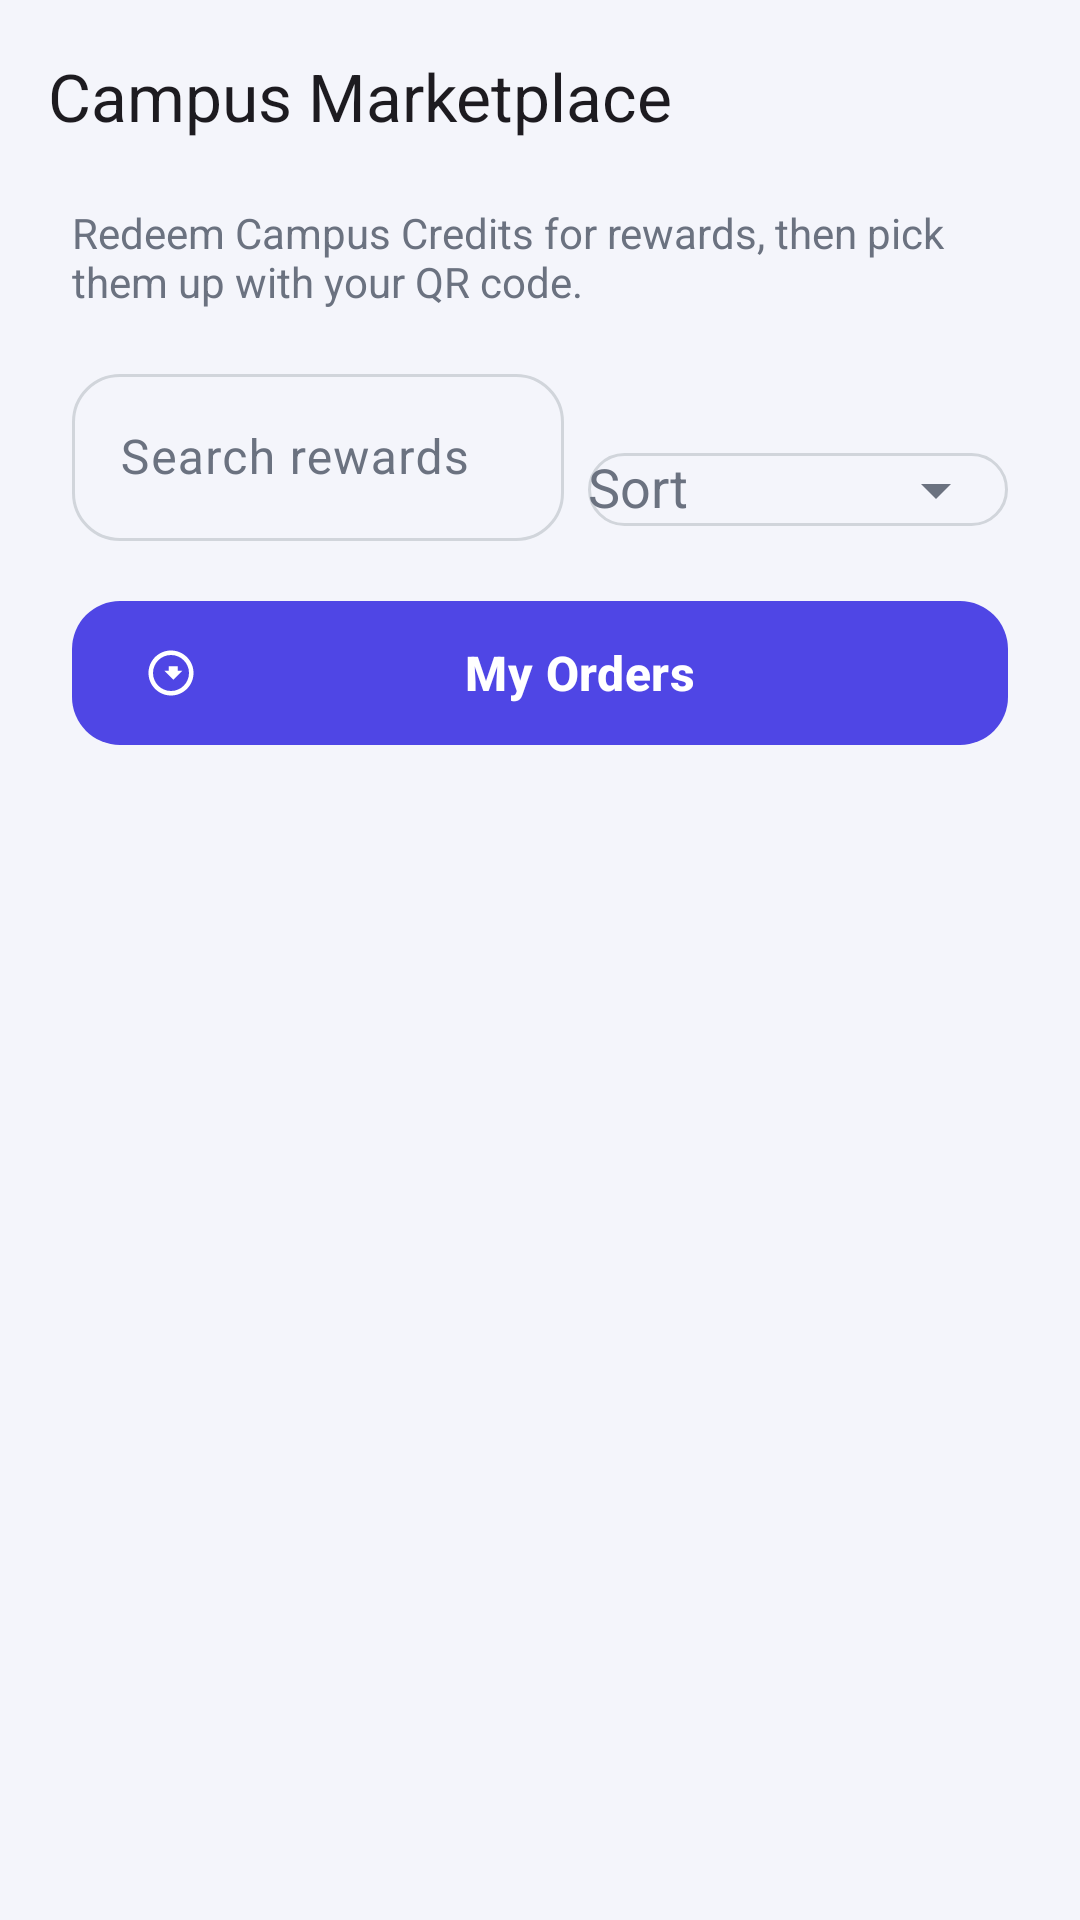

The Android layout XML behind this screen, and the referenced resources:
<!-- AndroidManifest.xml: application theme Theme.CampusPay -->
<!-- res/layout/activity_marketplace.xml -->
<?xml version="1.0" encoding="utf-8"?>
<androidx.constraintlayout.widget.ConstraintLayout
    xmlns:android="http://schemas.android.com/apk/res/android"
    xmlns:app="http://schemas.android.com/apk/res-auto"
    android:layout_width="match_parent"
    android:layout_height="match_parent"
    android:background="@color/background_light">

    <com.google.android.material.appbar.MaterialToolbar
        android:id="@+id/toolbarMarketplace"
        android:layout_width="0dp"
        android:layout_height="?attr/actionBarSize"
        app:layout_constraintEnd_toEndOf="parent"
        app:layout_constraintStart_toStartOf="parent"
        app:layout_constraintTop_toTopOf="parent"
        app:navigationIcon="@drawable/ic_arrow_back"
        app:title="Campus Marketplace" />

    <TextView
        android:id="@+id/tvMarketplaceSubtitle"
        android:layout_width="0dp"
        android:layout_height="wrap_content"
        android:layout_marginStart="24dp"
        android:layout_marginEnd="24dp"
        android:layout_marginTop="4dp"
        android:text="Redeem Campus Credits for rewards, then pick them up with your QR code."
        android:textColor="@color/text_secondary"
        android:textSize="14sp"
        app:layout_constraintEnd_toEndOf="parent"
        app:layout_constraintStart_toStartOf="parent"
        app:layout_constraintTop_toBottomOf="@id/toolbarMarketplace" />

    <LinearLayout
        android:id="@+id/layoutMarketplaceSearch"
        android:layout_width="0dp"
        android:layout_height="wrap_content"
        android:layout_marginStart="24dp"
        android:layout_marginEnd="24dp"
        android:layout_marginTop="16dp"
        android:orientation="horizontal"
        app:layout_constraintEnd_toEndOf="parent"
        app:layout_constraintStart_toStartOf="parent"
        app:layout_constraintTop_toBottomOf="@id/tvMarketplaceSubtitle">

        <com.google.android.material.textfield.TextInputLayout
            style="@style/Widget.CampusPay.InputLayout"
            android:layout_width="0dp"
            android:layout_height="wrap_content"
            android:layout_marginEnd="8dp"
            android:layout_weight="1"
            android:hint="Search rewards">

            <com.google.android.material.textfield.TextInputEditText
                android:id="@+id/etMarketSearch"
                android:layout_width="match_parent"
                android:layout_height="wrap_content"
                android:inputType="text"
                android:maxLines="1" />
        </com.google.android.material.textfield.TextInputLayout>

        <com.google.android.material.textfield.TextInputLayout
            style="@style/Widget.CampusPay.InputLayout"
            android:layout_width="140dp"
            android:layout_height="wrap_content"
            android:hint="Sort"
            app:endIconMode="dropdown_menu">

            <AutoCompleteTextView
                android:id="@+id/actvMarketSort"
                android:layout_width="match_parent"
                android:layout_height="wrap_content"
                android:inputType="none"
                android:maxLines="1" />
        </com.google.android.material.textfield.TextInputLayout>
    </LinearLayout>

    <LinearLayout
        android:id="@+id/layoutMarketplaceActions"
        android:layout_width="0dp"
        android:layout_height="wrap_content"
        android:layout_marginStart="24dp"
        android:layout_marginEnd="24dp"
        android:layout_marginTop="16dp"
        android:orientation="vertical"
        app:layout_constraintEnd_toEndOf="parent"
        app:layout_constraintStart_toStartOf="parent"
        app:layout_constraintTop_toBottomOf="@id/layoutMarketplaceSearch">

        <com.google.android.material.button.MaterialButton
            android:id="@+id/btnMarketMyOrders"
            style="@style/Widget.CampusPay.Button"
            android:layout_width="match_parent"
            android:layout_height="wrap_content"
            android:text="My Orders"
            app:icon="@drawable/ic_history" />

        
        <LinearLayout
            android:id="@+id/layoutMarketplaceProviderActions"
            android:layout_width="match_parent"
            android:layout_height="wrap_content"
            android:layout_marginTop="8dp"
            android:orientation="horizontal"
            android:visibility="gone"
            android:weightSum="2">

            <com.google.android.material.button.MaterialButton
                android:id="@+id/btnMarketAddItem"
                style="@style/Widget.CampusPay.QuickAction"
                android:layout_width="0dp"
                android:layout_height="wrap_content"
                android:layout_marginEnd="8dp"
                android:layout_weight="1"
                android:text="List Item"
                app:icon="@drawable/ic_event" />

            <com.google.android.material.button.MaterialButton
                android:id="@+id/btnMarketScanPickup"
                style="@style/Widget.CampusPay.QuickAction"
                android:layout_width="0dp"
                android:layout_height="wrap_content"
                android:layout_weight="1"
                android:text="Scan Pickup"
                app:icon="@drawable/ic_qr" />
        </LinearLayout>
    </LinearLayout>

    <androidx.recyclerview.widget.RecyclerView
        android:id="@+id/marketplaceRecyclerView"
        android:layout_width="0dp"
        android:layout_height="0dp"
        android:layout_marginStart="24dp"
        android:layout_marginTop="16dp"
        android:layout_marginEnd="24dp"
        android:clipToPadding="false"
        android:paddingBottom="24dp"
        app:layout_constraintBottom_toBottomOf="parent"
        app:layout_constraintEnd_toEndOf="parent"
        app:layout_constraintStart_toStartOf="parent"
        app:layout_constraintTop_toBottomOf="@id/layoutMarketplaceActions" />

    <TextView
        android:id="@+id/tvMarketplaceEmpty"
        android:layout_width="0dp"
        android:layout_height="wrap_content"
        android:layout_marginStart="24dp"
        android:layout_marginEnd="24dp"
        android:layout_marginTop="32dp"
        android:gravity="center"
        android:text="No rewards listed yet."
        android:textColor="@color/text_secondary"
        android:textSize="15sp"
        android:visibility="gone"
        app:layout_constraintEnd_toEndOf="parent"
        app:layout_constraintStart_toStartOf="parent"
        app:layout_constraintTop_toBottomOf="@id/layoutMarketplaceActions" />

</androidx.constraintlayout.widget.ConstraintLayout>
<!-- resources referenced by this layout -->
<resources>
  <color name="background_light">#F4F5FB</color>
  <color name="text_secondary">#6B7280</color>
  <!-- drawable ic_history (drawable) -->
  <vector xmlns:android="http://schemas.android.com/apk/res/android"
      android:width="24dp"
      android:height="24dp"
      android:viewportWidth="24"
      android:viewportHeight="24">
      <path
          android:fillColor="@android:color/white"
          android:pathData="M12,2C6.48,2 2,6.48 2,12s4.48,10 10,10 10,-4.48 10,-10S17.52,2 12,2zM12,20c-4.41,0 -8,-3.59 -8,-8s3.59,-8 8,-8 8,3.59 8,8 -3.59,8 -8,8zM9,11h2V9h4v2h2l-4,4 -4,-4z" />
  </vector>
  <!-- drawable ic_qr (drawable) -->
  <vector xmlns:android="http://schemas.android.com/apk/res/android"
      android:width="24dp"
      android:height="24dp"
      android:viewportWidth="24"
      android:viewportHeight="24">
      <path
          android:fillColor="@android:color/white"
          android:pathData="M3,3h8v8H3V3zM5,5v4h4V5H5zM13,3h8v8h-8V3zM15,5v4h4V5h-4zM3,13h8v8H3v-8zM5,15v4h4v-4H5zM13,13h2v2h-2zM17,13h2v2h-2zM15,15h2v2h-2zM19,15h2v2h-2zM13,17h2v2h-2zM17,17h2v2h-2zM15,19h2v2h-2zM19,19h2v2h-2z" />
  </vector>
  <style name="Widget.CampusPay.Button" parent="Widget.Material3.Button">
          <item name="cornerRadius">16dp</item>
          <item name="android:minHeight">56dp</item>
          <item name="android:textSize">16sp</item>
          <item name="android:textStyle">bold</item>
          <item name="android:letterSpacing">0.01</item>
      </style>
  <style name="Widget.CampusPay.InputLayout" parent="Widget.Material3.TextInputLayout.OutlinedBox">
          <item name="boxCornerRadiusTopStart">16dp</item>
          <item name="boxCornerRadiusTopEnd">16dp</item>
          <item name="boxCornerRadiusBottomStart">16dp</item>
          <item name="boxCornerRadiusBottomEnd">16dp</item>
          <item name="boxStrokeWidth">1dp</item>
          <item name="boxStrokeWidthFocused">2dp</item>
      </style>
  <style name="Widget.CampusPay.QuickAction" parent="Widget.Material3.Button.TonalButton">
          <item name="android:minHeight">100dp</item>
          <item name="android:paddingStart">4dp</item>
          <item name="android:paddingEnd">4dp</item>
          <item name="android:paddingTop">16dp</item>
          <item name="android:paddingBottom">14dp</item>
          <item name="android:textSize">13sp</item>
          <item name="android:textStyle">bold</item>
          <item name="android:maxLines">1</item>
          <item name="iconGravity">textTop</item>
          <item name="iconPadding">10dp</item>
          <item name="iconSize">28dp</item>
          <item name="cornerRadius">18dp</item>
      </style>
  <style name="Theme.CampusPay" parent="Base.Theme.CampusPay" />
  <color name="brand_primary">#4F46E5</color>
  <color name="white">#FFFFFFFF</color>
  <color name="brand_primary_container">#E0E7FF</color>
  <color name="brand_primary_dark">#3730A3</color>
  <color name="brand_secondary">#14B8A6</color>
  <color name="brand_secondary_container">#CCFBF1</color>
  <color name="brand_secondary_dark">#0F766E</color>
  <color name="surface_light">#FFFFFF</color>
  <color name="text_primary">#12142B</color>
  <color name="outline_light">#D1D5DB</color>
  <color name="divider">#E5E7EB</color>
</resources>
